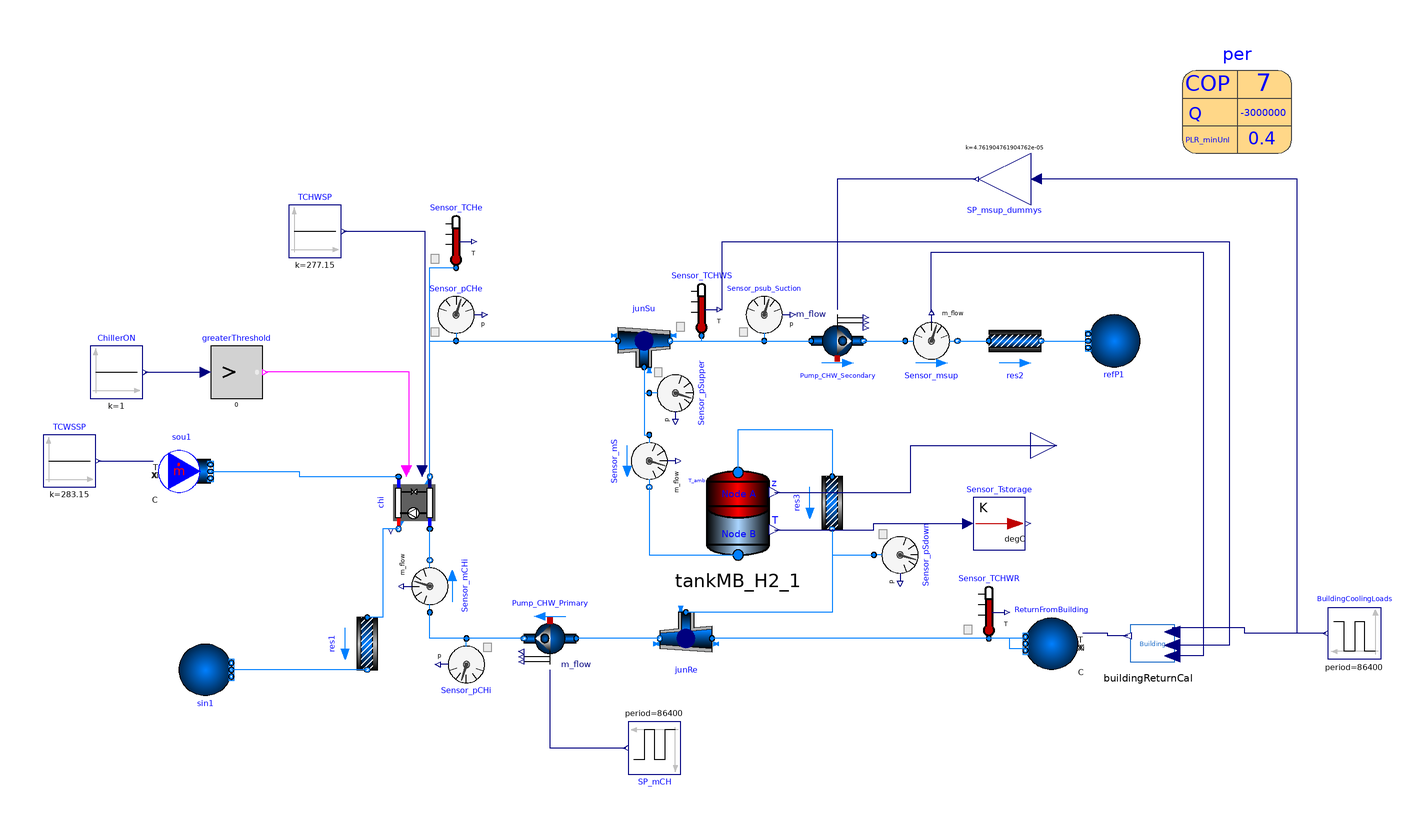

The component connection diagram of the Modelica model below, drawn from its own Placement and Line annotations.

model Chiller_Storage_Only_V2 "Building Load Model was replaced"
  package CondensorWater =  Buildings.Media.Water;
  package ChilledWater =  Buildings.Media.Water;

  parameter Modelica.SIunits.Power P_nominal=-per.QEva_flow_nominal/per.COP_nominal
    "Nominal compressor power (at y=1)";
  parameter Modelica.SIunits.TemperatureDifference dTEva_nominal=10
    "Temperature difference evaporator inlet-outlet";
  parameter Modelica.SIunits.TemperatureDifference dTCon_nominal=10
    "Temperature difference condenser outlet-inlet";
  parameter Real COPc_nominal = 3 "Chiller COP";
  parameter Modelica.SIunits.MassFlowRate mEva_flow_nominal=per.mEva_flow_nominal
    "Nominal mass flow rate at evaporator";
  parameter Modelica.SIunits.MassFlowRate mCon_flow_nominal=per.mCon_flow_nominal
    "Nominal mass flow rate at condenser";
  parameter Modelica.SIunits.AbsolutePressure dP0=1280;
  Buildings.Fluid.Sources.MassFlowSource_T sou1(
    redeclare package Medium = CondensorWater,
    use_T_in=true,
    m_flow=mCon_flow_nominal,
    T=298.15,
    nPorts=1)
    annotation (Placement(transformation(extent={{-88,-40},{-68,-20}})));
  Modelica.Blocks.Logical.GreaterThreshold greaterThreshold(threshold=0)
    annotation (Placement(transformation(extent={{-68,-2},{-48,18}})));
  Buildings.Fluid.FixedResistances.PressureDrop res1(
    redeclare package Medium = CondensorWater,
    m_flow_nominal=mCon_flow_nominal,
    dp_nominal=6000) "Flow resistance"
    annotation (Placement(transformation(extent={{-10,-10},{10,10}},
        rotation=270,
        origin={-8,-96})));
  parameter
    Buildings.Fluid.Chillers.Data.ElectricEIR.ElectricEIRChiller_McQuay_WSC_471kW_5_89COP_Vanes
    per(
    QEva_flow_nominal(displayUnit="kW") = -3000000,
    COP_nominal=7,
    PLRMax=1,
    PLRMinUnl=0.4,
    mEva_flow_nominal=1000*2*0.06,
    mCon_flow_nominal=1000*3*0.06,
    capFunT={0.70790824,-0.002006568,-0.00259605,0.030058776,-0.0010564344,0.0020457036},
    EIRFunT={0.5605438,-0.01377927,6.57072e-005,0.013219362,0.000268596,-0.0005011308},
    EIRFunPLR={0.17149273,0.58820208,0.23737257}) "Chiller performance data"
    annotation (Placement(transformation(extent={{304,92},{346,134}})));

  Buildings.Fluid.Chillers.ElectricEIR chi(
    redeclare package Medium1 = CondensorWater,
    redeclare package Medium2 = ChilledWater,
    per=per,
    energyDynamics=Modelica.Fluid.Types.Dynamics.DynamicFreeInitial,
    dp1_nominal=dP0,
    dp2_nominal=dP0) "Chiller model"
    annotation (Placement(transformation(extent={{10,-10},{-10,10}},
        rotation=90,
        origin={10,-42})));
  Buildings.Fluid.Movers.FlowControlled_m_flow Pump_CHW_Primary(
    redeclare package Medium = ChilledWater,
    m_flow_nominal=mEva_flow_nominal,
    tau=30,
    use_inputFilter=false,
    energyDynamics=Modelica.Fluid.Types.Dynamics.DynamicFreeInitial)
    "Pump for chilled water loop" annotation (Placement(transformation(
        extent={{-10,-10},{10,10}},
        rotation=180,
        origin={62,-94})));
  Buildings.Fluid.Sources.FixedBoundary sin1(redeclare package Medium =
        CondensorWater, nPorts=1)       annotation (Placement(
        transformation(
        extent={{10,-10},{-10,10}},
        origin={-70,-106},
        rotation=180)));
  Modelica.Blocks.Sources.Constant ChillerON(k=1) "chilled water flow rate"
    annotation (Placement(transformation(
        extent={{-10,-10},{10,10}},
        rotation=0,
        origin={-104,8})));
  Modelica.Blocks.Sources.Constant TCHWSP(k=273.15 + 4)
    "chilled water flow rate" annotation (Placement(transformation(
        extent={{-10,-10},{10,10}},
        rotation=0,
        origin={-28,62})));
  Modelica.Blocks.Sources.Constant TCWSSP(k=273.15 + 10)
    "chilled water flow rate" annotation (Placement(transformation(
        extent={{-10,-10},{10,10}},
        rotation=0,
        origin={-122,-26})));
  Buildings.Fluid.Sensors.Temperature Sensor_TCHe(redeclare package Medium =
        ChilledWater)
    annotation (Placement(transformation(extent={{16,48},{36,68}})));
  Buildings.Fluid.Sensors.Temperature Sensor_TCHWR(redeclare package Medium =
        ChilledWater)
    annotation (Placement(transformation(extent={{220,-94},{240,-74}})));
  TankMB_H2            tankMB_H2_1(redeclare package MediumA = ChilledWater,
      redeclare package MediumB = ChilledWater)
    annotation (Placement(transformation(extent={{114,-66},{154,-26}})));
  Buildings.Fluid.Sensors.MassFlowRate Sensor_mS(redeclare package Medium =
        ChilledWater)                                                                   annotation (Placement(
        transformation(
        extent={{-10,-10},{10,10}},
        rotation=270,
        origin={100,-26})));
  Buildings.Fluid.Movers.FlowControlled_m_flow Pump_CHW_Secondary(
    redeclare package Medium = ChilledWater,
    m_flow_nominal=mEva_flow_nominal,
    tau=30,
    use_inputFilter=false,
    energyDynamics=Modelica.Fluid.Types.Dynamics.DynamicFreeInitial)
    "Pump for chilled water loop" annotation (Placement(transformation(
        extent={{-10,-10},{10,10}},
        rotation=0,
        origin={172,20})));
  Buildings.Fluid.Sensors.MassFlowRate Sensor_msup(redeclare package Medium =
        ChilledWater)                                                                     annotation (Placement(
        transformation(
        extent={{-10,-10},{10,10}},
        rotation=0,
        origin={208,20})));
  Buildings.Fluid.FixedResistances.PressureDrop res2(
    redeclare package Medium = ChilledWater,
    m_flow_nominal=mEva_flow_nominal,
    dp_nominal=dP0)                                                                         annotation (Placement(
        transformation(
        extent={{-10,-10},{10,10}},
        rotation=0,
        origin={240,20})));
  Buildings.Fluid.Sensors.MassFlowRate Sensor_mCHi(redeclare package Medium =
        ChilledWater)                                                                     annotation (Placement(
        transformation(
        extent={{-10,-10},{10,10}},
        rotation=90,
        origin={16,-74})));
  Buildings.Fluid.FixedResistances.Junction junSu(
    redeclare package Medium = ChilledWater,
    m_flow_nominal={mEva_flow_nominal,-0.9*mEva_flow_nominal,-0.1*
        mEva_flow_nominal},
    dp_nominal={0,0,0})                         annotation (Placement(
        transformation(
        extent={{-10,-10},{10,10}},
        rotation=0,
        origin={98,20})));
  Buildings.Fluid.FixedResistances.Junction junRe(
    redeclare package Medium = ChilledWater,
    m_flow_nominal={0.9*mEva_flow_nominal,-mEva_flow_nominal,0.1*
        mEva_flow_nominal},
    dp_nominal={0,0,0})                                                                annotation (Placement(
        transformation(
        extent={{-10,-10},{10,10}},
        rotation=180,
        origin={114,-94})));
  Buildings.Fluid.FixedResistances.PressureDrop res3(
    redeclare package Medium = ChilledWater,
    m_flow_nominal=mEva_flow_nominal,
    dp_nominal=dP0)                                                                         annotation (Placement(
        transformation(
        extent={{-10,-10},{10,10}},
        rotation=270,
        origin={170,-42})));
  Buildings.Fluid.Sensors.Pressure Sensor_pSupper(redeclare package Medium =
        ChilledWater) annotation (Placement(transformation(
        extent={{-10,-10},{10,10}},
        rotation=-90,
        origin={110,0})));
  Buildings.Fluid.Sensors.Pressure Sensor_pSdown(redeclare package Medium =
        ChilledWater)                                                                    annotation (Placement(
        transformation(
        extent={{-10,-10},{10,10}},
        rotation=-90,
        origin={196,-62})));
  Buildings.Fluid.Sensors.Pressure Sensor_pCHe(redeclare package Medium =
        ChilledWater)                                                                  annotation (Placement(
        transformation(
        extent={{-10,-10},{10,10}},
        rotation=0,
        origin={26,30})));
  Buildings.Fluid.Sensors.Pressure Sensor_pCHi(redeclare package Medium =
        ChilledWater)                                         annotation (Placement(
        transformation(
        extent={{-10,-10},{10,10}},
        rotation=180,
        origin={30,-104})));
  Buildings.Fluid.Sensors.Pressure Sensor_psub_Suction(redeclare package Medium =
        ChilledWater)
    annotation (Placement(transformation(extent={{134,20},{154,40}})));
  Buildings.Fluid.Sensors.Temperature Sensor_TCHWS(redeclare package Medium =
        ChilledWater)
    annotation (Placement(transformation(extent={{110,22},{130,42}})));
  Modelica.Blocks.Math.UnitConversions.To_degC Sensor_Tstorage[2]
    annotation (Placement(transformation(extent={{224,-60},{244,-40}})));
  Buildings.Fluid.Sources.FixedBoundary refP1(
    redeclare package Medium = ChilledWater,
    use_T=false,
    nPorts=1) "Expansion vessel" annotation (Placement(transformation(
        extent={{-10,-10},{10,10}},
        rotation=180,
        origin={278,20})));
  Buildings.Fluid.Sources.Boundary_pT ReturnFromBuilding(
    redeclare package Medium = ChilledWater,
    use_T_in=true,
    nPorts=2) annotation (Placement(transformation(
        extent={{-10,10},{10,-10}},
        rotation=180,
        origin={254,-96})));
  BuildingReturnCal buildingReturnCal annotation (Placement(transformation(
        extent={{-15,11},{15,-11}},
        rotation=180,
        origin={291,-95})));
  Modelica.Blocks.Sources.Pulse SP_mCH(
    amplitude=0.9*mEva_flow_nominal,
    width=50,
    period(displayUnit="d") = 86400,
    offset=0.1*mEva_flow_nominal,
    startTime(displayUnit="h") = -18000) annotation (Placement(transformation(
        extent={{-10,-10},{10,10}},
        rotation=180,
        origin={102,-136})));
  Modelica.Blocks.Math.Gain SP_msup_dummys(k=1/(4200*5)) annotation (Placement(
        transformation(
        extent={{-10,-10},{10,10}},
        rotation=180,
        origin={236,82})));
  Modelica.Blocks.Sources.Pulse BuildingCoolingLoads(
    amplitude=500*3*1e3,
    width=50,
    period(displayUnit="d") = 86400,
    offset=0.1*500*3*1e3,
    startTime(displayUnit="h") = 25200) annotation (Placement(transformation(
        extent={{-10,10},{10,-10}},
        rotation=180,
        origin={370,-92})));
  Modelica.Blocks.Interfaces.RealOutput Sensor_Height[3]
    annotation (Placement(transformation(extent={{246,-30},{266,-10}})));
equation
  connect(chi.on,greaterThreshold. y) annotation (Line(
      points={{7,-30},{8,-30},{8,8},{-47,8}},
      color={255,0,255},
      smooth=Smooth.None));
  connect(sou1.ports[1], chi.port_a1) annotation (Line(points={{-68,-30},{-34,-30},
          {-34,-32},{4,-32}}, color={0,127,255}));
  connect(chi.port_b1, res1.port_a) annotation (Line(points={{4,-52},{-2,-52},{-2,
          -86},{-8,-86}}, color={0,127,255}));
  connect(res1.port_b, sin1.ports[1]) annotation (Line(points={{-8,-106},{-34,-106},
          {-34,-106},{-60,-106}}, color={0,127,255}));
  connect(ChillerON.y, greaterThreshold.u)
    annotation (Line(points={{-93,8},{-70,8}}, color={0,0,127}));
  connect(TCHWSP.y, chi.TSet) annotation (Line(points={{-17,62},{14,62},{14,-30},
          {13,-30}}, color={0,0,127}));
  connect(TCWSSP.y, sou1.T_in)
    annotation (Line(points={{-111,-26},{-90,-26}}, color={0,0,127}));
  connect(Sensor_mS.port_b, tankMB_H2_1.PortB)
    annotation (Line(points={{100,-36},{100,-62},{134,-62}},
                                                          color={0,127,255}));
  connect(Pump_CHW_Secondary.port_b, Sensor_msup.port_a)
    annotation (Line(points={{182,20},{198,20}}, color={0,127,255}));
  connect(Sensor_msup.port_b, res2.port_a)
    annotation (Line(points={{218,20},{230,20}},         color={0,127,255}));
  connect(Pump_CHW_Primary.port_b,Sensor_mCHi. port_a)
    annotation (Line(points={{52,-94},{16,-94},{16,-84}}, color={0,127,255}));
  connect(Sensor_mCHi.port_b, chi.port_a2)
    annotation (Line(points={{16,-64},{16,-52}}, color={0,127,255}));
  connect(junSu.port_3, Sensor_mS.port_a)
    annotation (Line(points={{98,10},{98,-16},{100,-16}},
                                                        color={0,127,255}));
  connect(junSu.port_2, Pump_CHW_Secondary.port_a)
    annotation (Line(points={{108,20},{162,20}},
                                               color={0,127,255}));
  connect(chi.port_b2, junSu.port_1)
    annotation (Line(points={{16,-32},{16,20},{88,20}}, color={0,127,255}));
  connect(chi.port_b2, Sensor_TCHe.port)
    annotation (Line(points={{16,-32},{16,48},{26,48}}, color={0,127,255}));
  connect(junRe.port_2, Pump_CHW_Primary.port_a)
    annotation (Line(points={{104,-94},{72,-94}}, color={0,127,255}));
  connect(tankMB_H2_1.PortA, res3.port_a) annotation (Line(points={{134,-30.4},
          {134,-14},{170,-14},{170,-32}},
                                   color={0,127,255}));
  connect(res3.port_b, junRe.port_3)
    annotation (Line(points={{170,-52},{170,-84},{114,-84}},
                                                 color={0,127,255}));
  connect(junSu.port_3, Sensor_pSupper.port) annotation (Line(points={{98,10},{
          98,1.77636e-15},{100,1.77636e-15}},
                                 color={0,127,255}));
  connect(res3.port_b, Sensor_pSdown.port)
    annotation (Line(points={{170,-52},{170,-62},{186,-62}},
                                                   color={0,127,255}));
  connect(chi.port_b2, Sensor_pCHe.port)
    annotation (Line(points={{16,-32},{16,20},{26,20}}, color={0,127,255}));
  connect(Pump_CHW_Primary.port_b, Sensor_pCHi.port)
    annotation (Line(points={{52,-94},{30,-94}}, color={0,127,255}));
  connect(junSu.port_2, Sensor_psub_Suction.port)
    annotation (Line(points={{108,20},{144,20}},
                                               color={0,127,255}));
  connect(junSu.port_2, Sensor_TCHWS.port)
    annotation (Line(points={{108,20},{120,20},{120,22}},
                                               color={0,127,255}));
  connect(res2.port_b, refP1.ports[1])
    annotation (Line(points={{250,20},{268,20}}, color={0,127,255}));
  connect(Sensor_msup.m_flow, buildingReturnCal.msup) annotation (Line(points={
          {208,31},{208,54},{312,54},{312,-100.72},{300.3,-100.72}}, color={0,0,
          127}));
  connect(ReturnFromBuilding.ports[1], junRe.port_1) annotation (Line(points={{
          244,-94},{184,-94},{184,-94},{124,-94}}, color={0,127,255}));
  connect(ReturnFromBuilding.ports[2], Sensor_TCHWR.port) annotation (Line(
        points={{244,-98},{238,-98},{238,-94},{230,-94}}, color={0,127,255}));
  connect(SP_mCH.y, Pump_CHW_Primary.m_flow_in)
    annotation (Line(points={{91,-136},{62,-136},{62,-106}}, color={0,0,127}));
  connect(BuildingCoolingLoads.y, buildingReturnCal.QCL) annotation (Line(
        points={{359,-92},{328,-92},{328,-90},{300.3,-90},{300.3,-91.48}},
        color={0,0,127}));
  connect(BuildingCoolingLoads.y, SP_msup_dummys.u) annotation (Line(points={{
          359,-92},{348,-92},{348,82},{248,82}}, color={0,0,127}));
  connect(SP_msup_dummys.y, Pump_CHW_Secondary.m_flow_in)
    annotation (Line(points={{225,82},{172,82},{172,32}}, color={0,0,127}));
  connect(Sensor_TCHWS.T, buildingReturnCal.Tsup) annotation (Line(points={{127,
          32},{128,32},{128,58},{322,58},{322,-96.54},{300.3,-96.54}}, color={0,
          0,127}));
  connect(buildingReturnCal.Tret, ReturnFromBuilding.T_in) annotation (Line(
        points={{283.2,-93.02},{275.6,-93.02},{275.6,-92},{266,-92}}, color={0,
          0,127}));
  connect(tankMB_H2_1.z, Sensor_Height) annotation (Line(points={{148,-38},{200,
          -38},{200,-20},{256,-20}}, color={0,0,127}));
  connect(tankMB_H2_1.T, Sensor_Tstorage.u) annotation (Line(points={{148,-52.4},
          {186,-52.4},{186,-50},{222,-50}}, color={0,0,127}));
  annotation (Icon(coordinateSystem(preserveAspectRatio=false, extent={{-180,
            -160},{380,100}}),
                         graphics={Text(
          extent={{-84,38},{106,-92}},
          lineColor={28,108,200},
          fillColor={28,108,200},
          fillPattern=FillPattern.None,
          textString="CHL")}),                                   Diagram(
        coordinateSystem(preserveAspectRatio=false, extent={{-180,-160},{380,
            100}}),
        graphics={Text(
          extent={{-112,112},{-52,66}},
          lineColor={0,0,0},
          fillColor={28,108,200},
          fillPattern=FillPattern.None,
          textString="Norminal Cap: 1000 ton
Norminal Water Flows: 2gpm/ton for evap, 3 gpm /to for comp (~5oC DTW).")}));
end Chiller_Storage_Only_V2;